Photos from the image-classification dataset "Number-guesser-with-CNN" in the GitHub repository kkd1215/Number-guesser-with-CNN. Its 10 classes are: eight, five, four, nine, one, seven, six, three, two, zero.

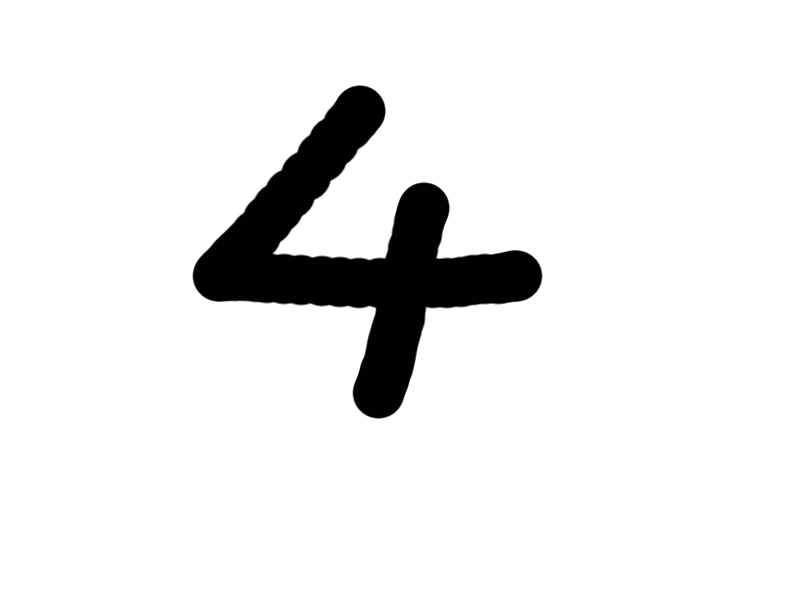
Label: four

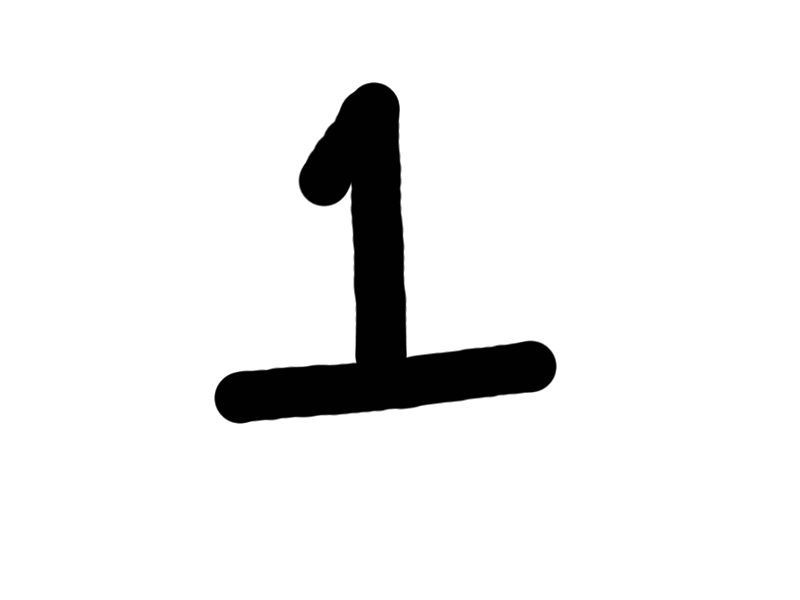
Label: one

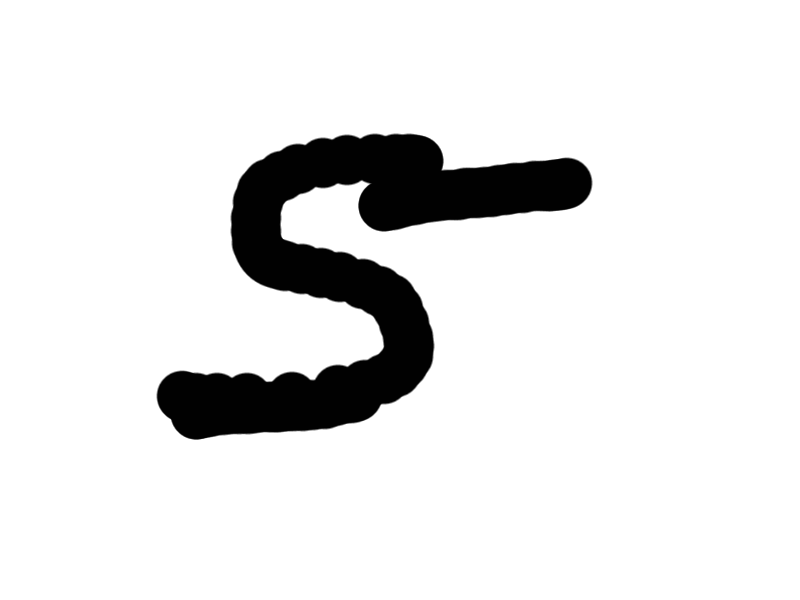
Label: five

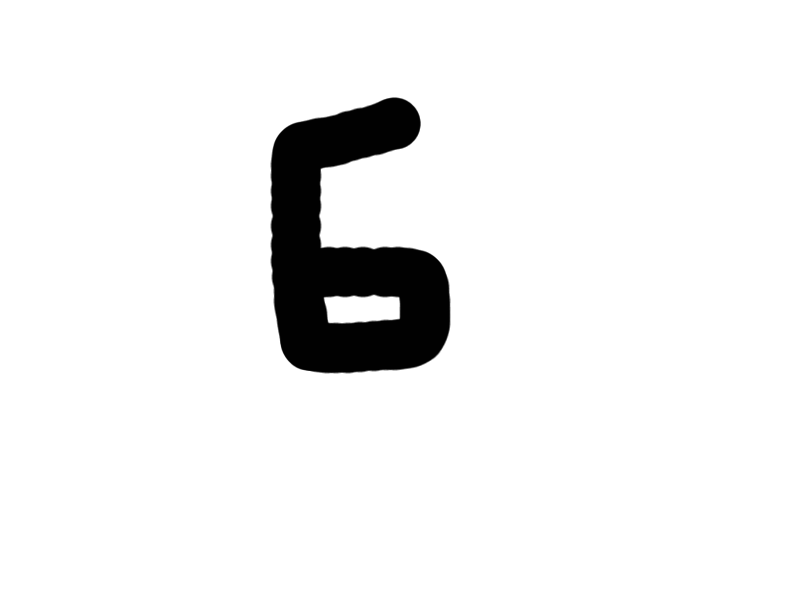
Label: six

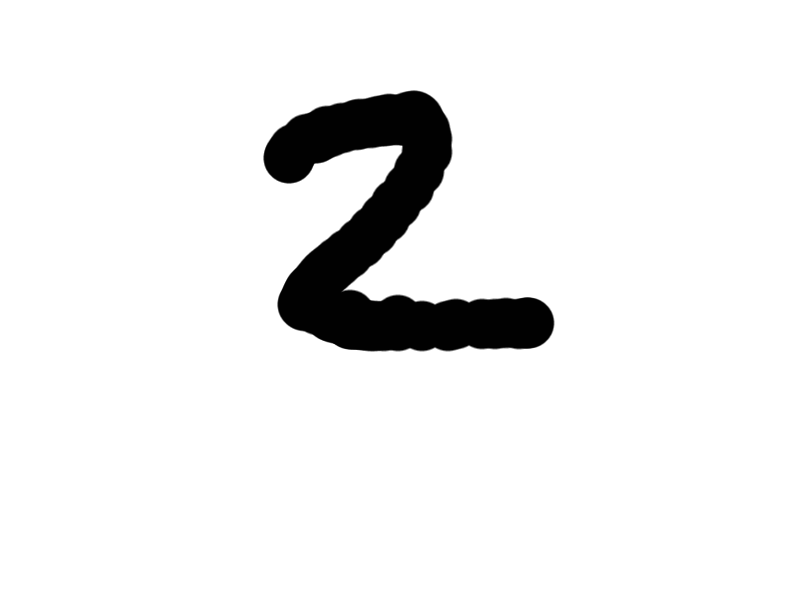
Label: two

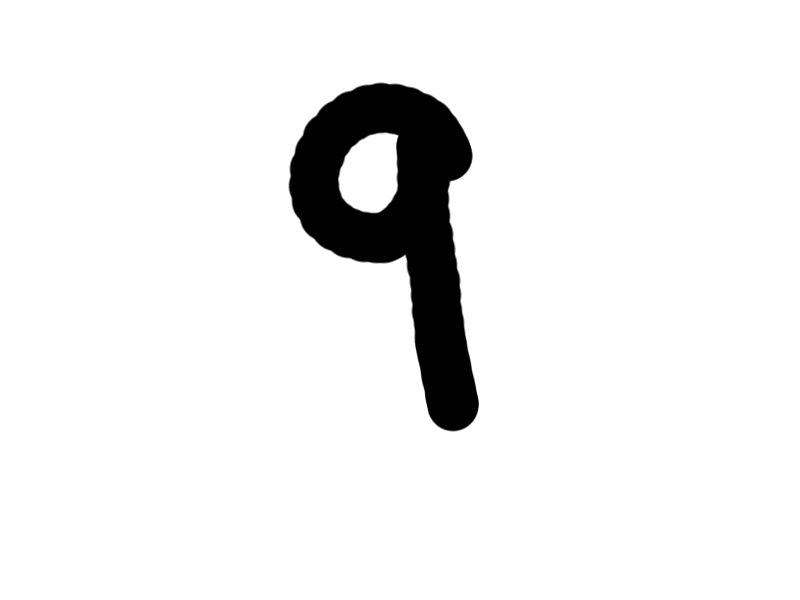
Label: nine
